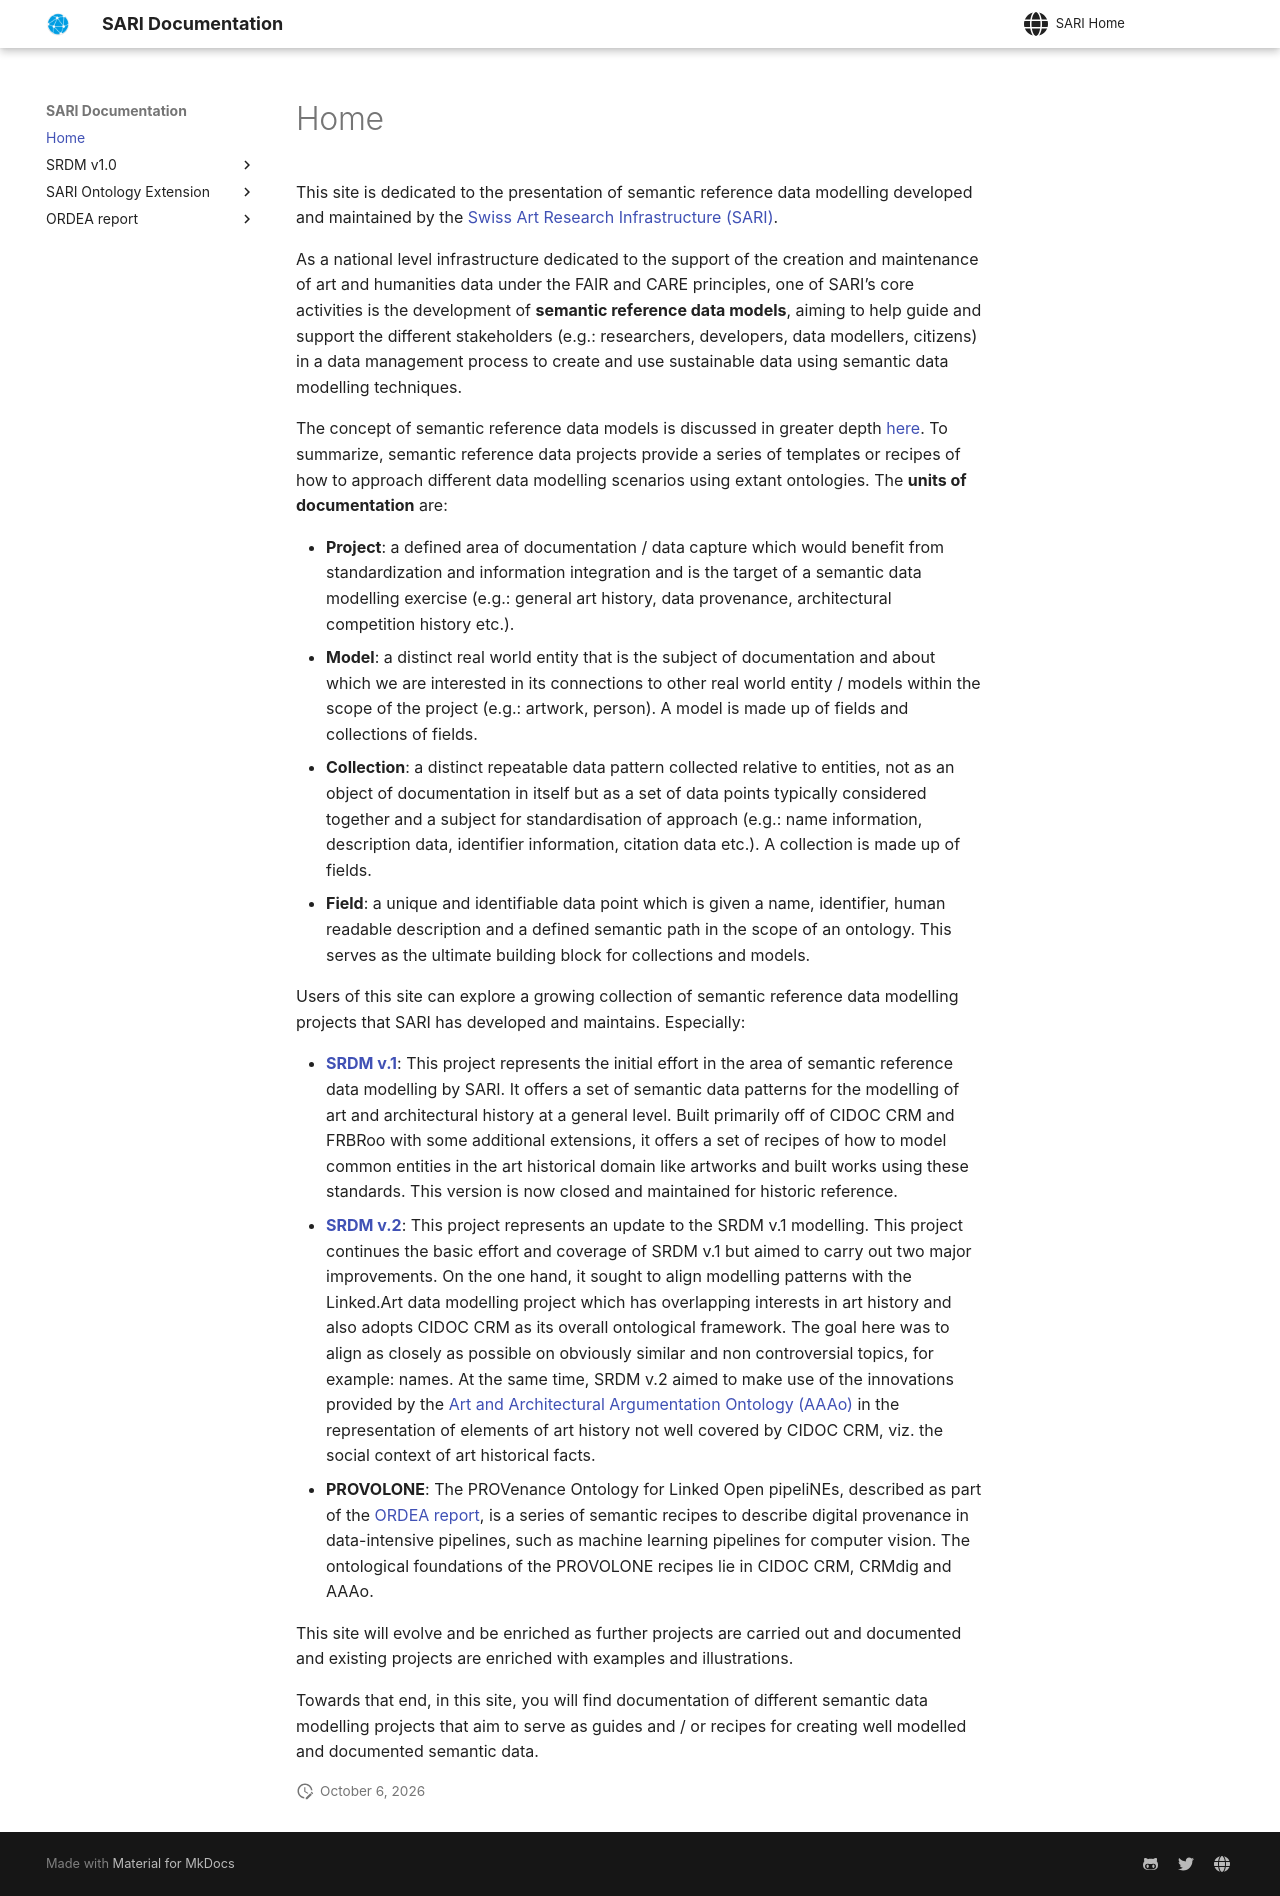

repository: swiss-art-research-net/docs · page: index.html · generator: mkdocs

This site is dedicated to the presentation of semantic reference data modelling developed and maintained by the [Swiss Art Research Infrastructure (SARI)](https://www.sari.uzh.ch/en.html). 

As a national level infrastructure dedicated to the support of the creation and maintenance of art and humanities data under the FAIR and CARE principles, one of SARI’s core activities is the development of **semantic reference data models**, aiming to help guide and support the different stakeholders (e.g.: researchers, developers, data modellers, citizens) in a data management process to create and use sustainable data using semantic data modelling techniques.

The concept of semantic reference data models is discussed in greater depth [here](https://doi.org/10.5334/johd.282). To summarize, semantic reference data projects provide a series of templates or recipes of how to approach different data modelling scenarios using extant ontologies. The **units of documentation** are:

- **Project**: a defined area of documentation / data capture which would benefit from standardization and information integration and is the target of a semantic data modelling exercise (e.g.: general art history, data provenance, architectural competition history etc.).
- **Model**: a distinct real world entity that is the subject of documentation and about which we are interested in its connections to other real world entity / models within the scope of the project (e.g.: artwork, person). A model is made up of fields and collections of fields.
- **Collection**: a distinct repeatable data pattern collected relative to entities, not as an object of documentation in itself but as a set of data points typically considered together and a subject for standardisation of approach (e.g.: name information, description data, identifier information, citation data etc.). A collection is made up of fields.
- **Field**: a unique and identifiable data point which is given a name, identifier, human readable description and a defined semantic path in the scope of an ontology. This serves as the ultimate building block for collections and models.

Users of this site can explore a growing collection of semantic reference data modelling projects that SARI has developed and maintains. Especially:

- [**SRDM v.1**](https://docs.swissartresearch.net/srdm_v1_about/): This project represents the initial effort in the area of semantic reference data modelling by SARI. It offers a set of semantic data patterns for the modelling of art and architectural history at a general level. Built primarily off of CIDOC CRM and FRBRoo with some additional extensions, it offers a set of recipes of how to model common entities in the art historical domain like artworks and built works using these standards. This version is now closed and maintained for historic reference.
- [**SRDM v.2**](https://github.com/swiss-art-research-net/srdm): This project represents an update to the SRDM v.1 modelling. This project continues the basic effort and coverage of SRDM v.1 but aimed to carry out two major improvements. On the one hand, it sought to align modelling patterns with the Linked.Art data modelling project which has overlapping interests in art history and also adopts CIDOC CRM as its overall ontological framework. The goal here was to align as closely as possible on obviously similar and non controversial topics, for example: names. At the same time, SRDM v.2 aimed to make use of the innovations provided by the [Art and Architectural Argumentation Ontology (AAAo)](https://www.sari.uzh.ch/en/ordea/aaao) in the representation of elements of art history not well covered by CIDOC CRM, viz. the social context of art historical facts.
- **PROVOLONE**: The PROVenance Ontology for Linked Open pipeliNEs, described as part of the [ORDEA report](./ordea-report.md), is a series of semantic recipes to describe digital provenance in data-intensive pipelines, such as machine learning pipelines for computer vision. The ontological foundations of the PROVOLONE recipes lie in CIDOC CRM, CRMdig and AAAo.  

This site will evolve and be enriched as further projects are carried out and documented and existing projects are enriched with examples and illustrations.

Towards that end, in this site, you will find documentation of different semantic data modelling projects that aim to serve as guides and / or recipes for creating well modelled and documented semantic data.
